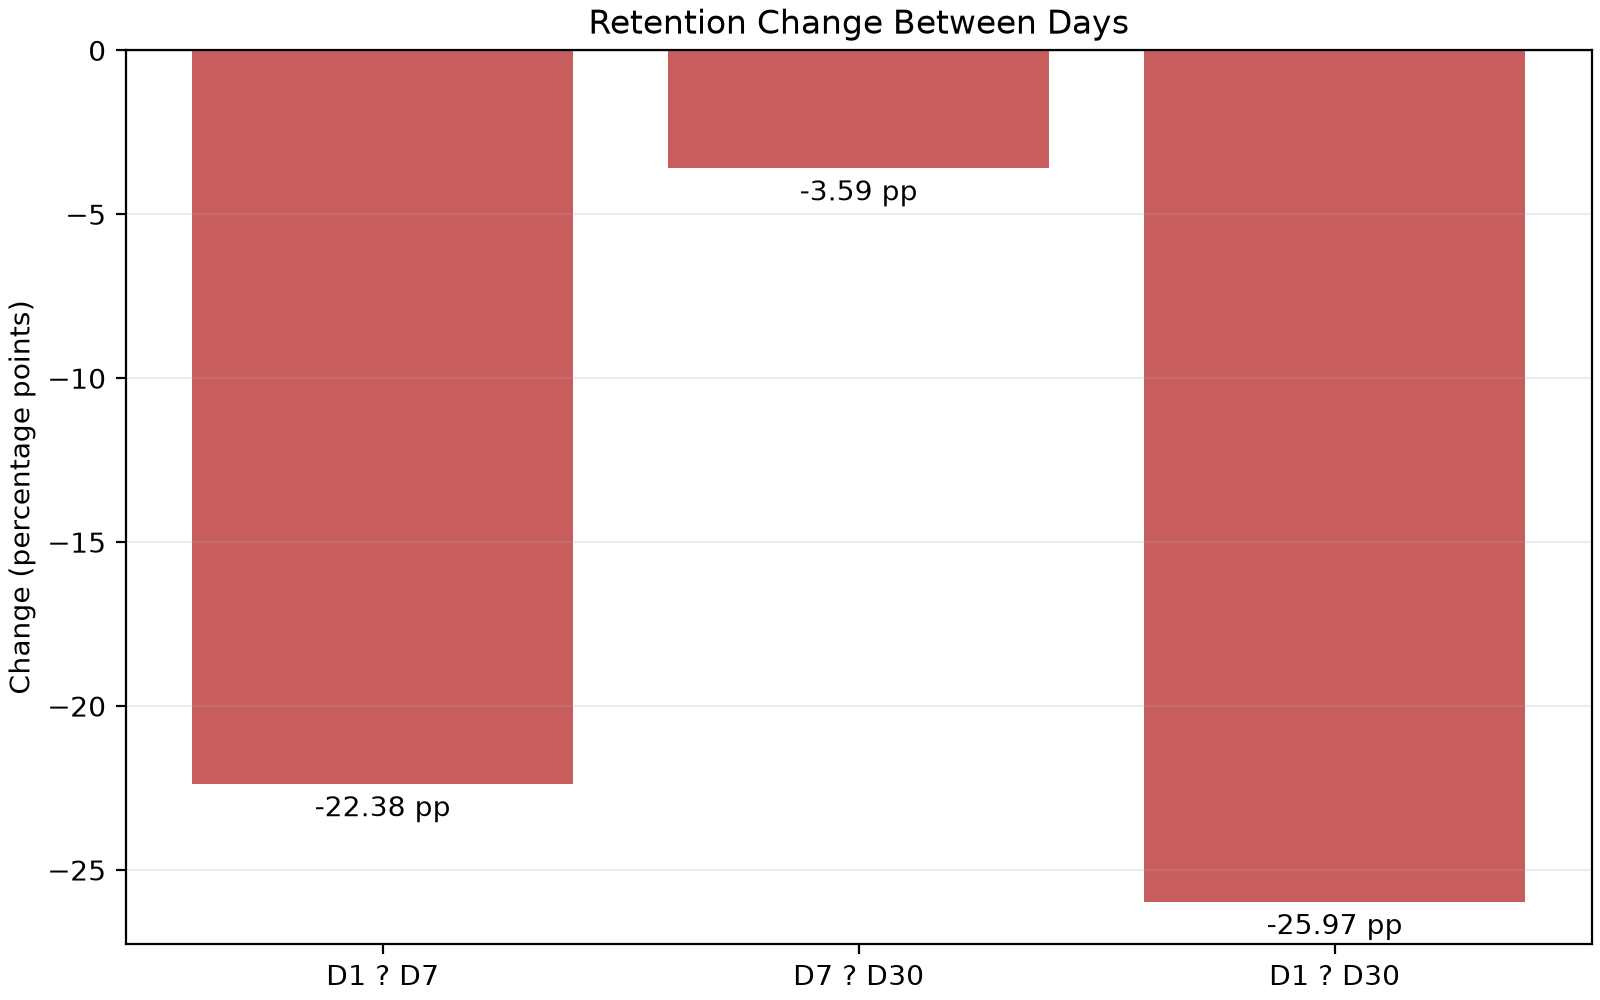

Source data for this figure (header and first rows):
transition, start_rate, end_rate, change_pp
D1_to_D7, 0.4073, 0.1836, -22.38
D7_to_D30, 0.1836, 0.1476, -3.594
D1_to_D30, 0.4073, 0.1476, -25.97
